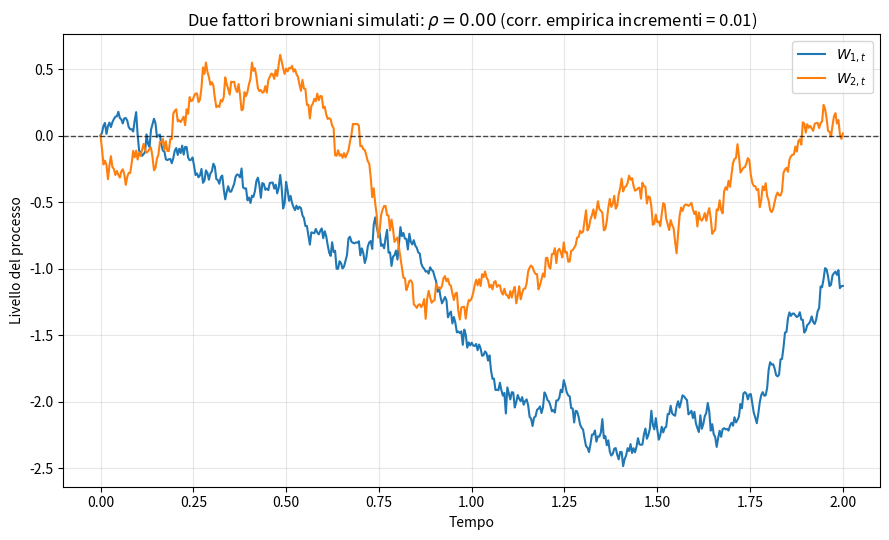
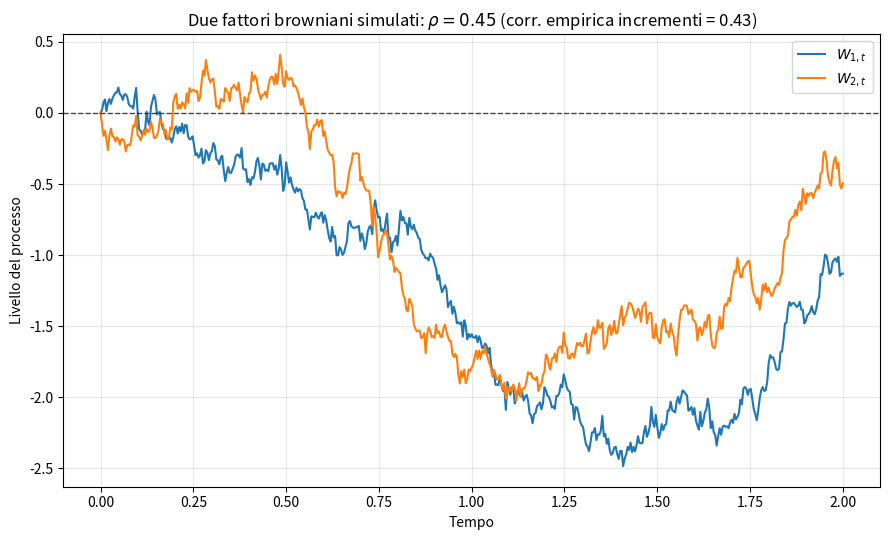

Generate these figures, in order, with matplotlib:
import os

import matplotlib.pyplot as plt
import numpy as np


# ============================================================
# PARAMETRI DA MODIFICARE
# ============================================================

CORRELATION_PARAMETERS = {
    "T": 2.0,
    "n_steps": 500,
    "seed_1": 1,
    "seed_2": 127,
    "rho_values": [0.0, 0.45],
}


OUTPUT_FILES = {
    0.0: "./graphics/Cap06_correlazione_traiettorie_rho0.png",
    0.45: "./graphics/Cap06_correlazione_traiettorie_rho_m045.png",
}


# ============================================================
# SIMULAZIONE DI DUE BROWNIANI CORRELATI
# ============================================================


def generate_base_shocks(
    n_steps: int,
    seed_1: int,
    seed_2: int,
) -> tuple[np.ndarray, np.ndarray]:
    """Generate two independent standard-normal shock sequences."""
    rng_1 = np.random.default_rng(seed_1)
    rng_2 = np.random.default_rng(seed_2)
    z1 = rng_1.standard_normal(n_steps)
    z2 = rng_2.standard_normal(n_steps)
    return z1, z2


def correlate_shocks(
    z1: np.ndarray,
    z2: np.ndarray,
    rho: float,
) -> tuple[np.ndarray, np.ndarray]:
    """
    Build shocks with target instantaneous correlation rho.

    In the two-dimensional case:

        eps_1 = z_1
        eps_2 = rho z_1 + sqrt(1-rho^2) z_2
    """
    if not -1.0 <= rho <= 1.0:
        raise ValueError("rho must be between -1 and 1.")

    eps1 = z1
    eps2 = rho * z1 + np.sqrt(1.0 - rho**2) * z2
    return eps1, eps2


def simulate_correlated_brownian_paths(
    T: float,
    n_steps: int,
    seed_1: int,
    seed_2: int,
    rho: float,
) -> tuple[np.ndarray, np.ndarray, np.ndarray, float]:
    """Simulate two Brownian paths driven by correlated increments."""
    z1, z2 = generate_base_shocks(
        n_steps=n_steps,
        seed_1=seed_1,
        seed_2=seed_2,
    )
    eps1, eps2 = correlate_shocks(z1=z1, z2=z2, rho=rho)

    dt = T / n_steps
    sqrt_dt = np.sqrt(dt)

    t_grid = np.linspace(0.0, T, n_steps + 1)
    w1 = np.concatenate(([0.0], np.cumsum(sqrt_dt * eps1)))
    w2 = np.concatenate(([0.0], np.cumsum(sqrt_dt * eps2)))

    empirical_corr = float(np.corrcoef(eps1, eps2)[0, 1])
    return t_grid, w1, w2, empirical_corr


# ============================================================
# COSTRUZIONE E SALVATAGGIO DEL GRAFICO
# ============================================================


def plot_correlated_paths(
    output_path: str,
    T: float,
    n_steps: int,
    seed_1: int,
    seed_2: int,
    rho: float,
) -> float:
    """Build and save the figure for one target correlation."""
    t_grid, w1, w2, empirical_corr = simulate_correlated_brownian_paths(
        T=T,
        n_steps=n_steps,
        seed_1=seed_1,
        seed_2=seed_2,
        rho=rho,
    )

    fig, ax = plt.subplots(figsize=(9, 5.5))

    ax.plot(t_grid, w1, linewidth=1.5, label=r"$W_{1,t}$")
    ax.plot(t_grid, w2, linewidth=1.5, label=r"$W_{2,t}$")
    ax.axhline(0.0, color="black", linestyle="--", linewidth=1.0, alpha=0.7)

    ax.set_xlabel("Tempo")
    ax.set_ylabel("Livello del processo")
    ax.set_title(
        rf"Due fattori browniani simulati: $\rho={rho:.2f}$ "
        rf"(corr. empirica incrementi = {empirical_corr:.2f})"
    )
    ax.legend()
    ax.grid(True, alpha=0.3)

    plt.tight_layout()

    output_dir = os.path.dirname(output_path)
    if output_dir:
        os.makedirs(output_dir, exist_ok=True)
    plt.savefig(output_path, dpi=300, bbox_inches="tight")
    plt.close(fig)

    return empirical_corr


# ============================================================
# ESECUZIONE DELLO SCRIPT
# ============================================================


if __name__ == "__main__":
    for rho_value in CORRELATION_PARAMETERS["rho_values"]:
        empirical = plot_correlated_paths(
            output_path=OUTPUT_FILES[rho_value],
            T=CORRELATION_PARAMETERS["T"],
            n_steps=CORRELATION_PARAMETERS["n_steps"],
            seed_1=CORRELATION_PARAMETERS["seed_1"],
            seed_2=CORRELATION_PARAMETERS["seed_2"],
            rho=rho_value,
        )
        print(
            "Figura salvata in: "
            f"{OUTPUT_FILES[rho_value]} | rho target={rho_value:.2f} "
            f"| corr empirica incrementi={empirical:.4f}"
        )
